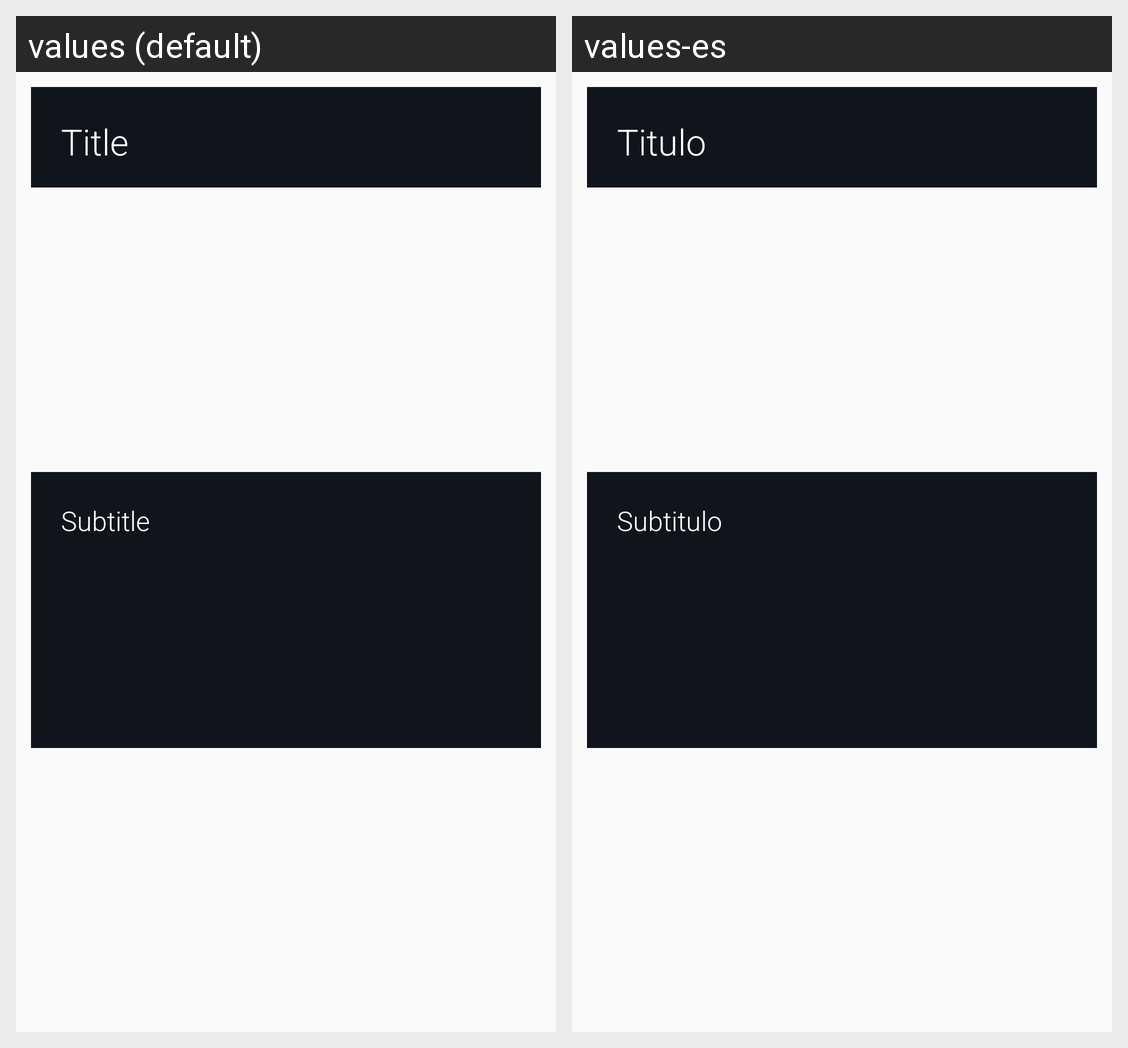

This grid shows one Android layout under two languages. Give, for every string resource on the screen, its name, the default text and each shown locale's text.
Android screen res/layout/note_list_content.xml rendered under 2 locales, left to right: values (default), values-es. Device: Nexus 5 (rendered at 1080×1920; each locale shown at half size, 540×960, under a caption strip naming it); theme AppTheme.
Strings drawn on this screen, with the default value and each locale's value (text and hints the layout hard-codes, and strings that could not be matched under every locale, appear in the picture but are not listed):

notes_title
  values: Title
  values-es: Titulo

notes_sub_title
  values: Subtitle
  values-es: Subtitulo
